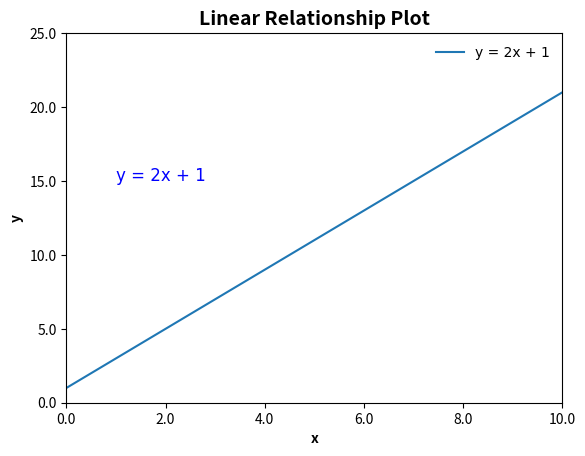

This chart was generated by the following Python code:
#Run this cell to import necessary libraries
import pandas as pd
import matplotlib as mpl
import matplotlib.pyplot as plt
import numpy as np
from matplotlib.ticker import FormatStrFormatter

# Generate x values from 0 to 10
x = np.linspace(0, 10, 100)
# Define a linear relationship: y = 2x + 1
y = 2 * x + 1

# Create the plot
plt.plot(x, y, label='y = 2x + 1')
# Setup plot aesthetics
mpl.rcParams['font.family'] = 'Arial'
plt.xlabel('x',fontweight="bold")
plt.ylabel('y',fontweight="bold")
plt.title("Linear Relationship Plot",fontsize=14,fontweight="bold")
plt.legend(frameon=False)
plt.text(1, 15, 'y = 2x + 1', fontsize=12, color='blue') #Optional annotation (preferably in blue color)
plt.grid(False)
"""
plt.xlim(left=0,right=10)
plt.ylim(bottom=0,top=25)
plt.margins(0)
"""
plt.axis((0,10,0,25)) # x = 0~10, y = 0~25

plt.gca().xaxis.set_major_formatter(FormatStrFormatter('%.1f'))
plt.gca().yaxis.set_major_formatter(FormatStrFormatter('%.1f'))
plt.figure(figsize=(8,6), dpi=1200)

# Display the plot
plt.show()